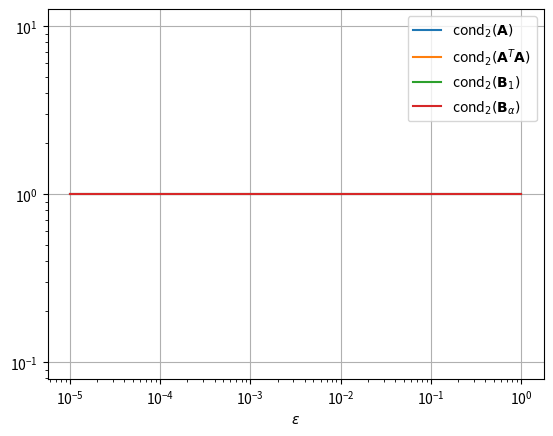

Generate this figure with matplotlib:
from numpy import *
from matplotlib.pyplot import *
from numpy.linalg import cond, norm

# bilde matrix A = A1 + epsilon*Aeps
A1 = array([[1, 1],
            [1, 1],
            [0, 0]])
Aeps = array([[+1, 0],
              [-1, 0],
              [+1, +1]])

def B_alpha(A, alpha):
    # TODO implement the matrix B_alpha
    return np.empty((A.shape[0]*2, A.shape[1]*2))

def compute_condition_numbers(eps):
    # TODO compute the condition numbers of all three matrices.
    return 1.0, 1.0, 1.0

n_epsilon = 20  # anzahl epsilons im intervall 1.e-5 < epsilon <= 1
epsilons = logspace(0, -5, num=n_epsilon)

# erstelle speicher fuer die verschiedenen Kondition s Werte
cond_A   = zeros(n_epsilon)
cond_ATA = zeros(n_epsilon)
cond_B1  = zeros(n_epsilon)
cond_Balpha = zeros(n_epsilon)


# berechne Kondition(en) fuer alle epsilons
for i, eps in enumerate(epsilons):
    cond_A[i], cond_B1[i], cond_Balpha[i] = compute_condition_numbers(eps)

# zeichne die Konditions Zahlen als Funktion von epsilon
loglog(epsilons, cond_A,   label=r'cond$_2({\bf A})$')
loglog(epsilons, cond_ATA, label=r'cond$_2({\bf A}^{T}{\bf A})$')
loglog(epsilons, cond_B1,  label=r'cond$_2({\bf B}_1)$')
loglog(epsilons, cond_Balpha, label=r'cond$_2({\bf B}_{\alpha})$')
grid(True)
legend()
xlabel(r'$\epsilon$')
savefig('condiLSP.pdf')
show()
